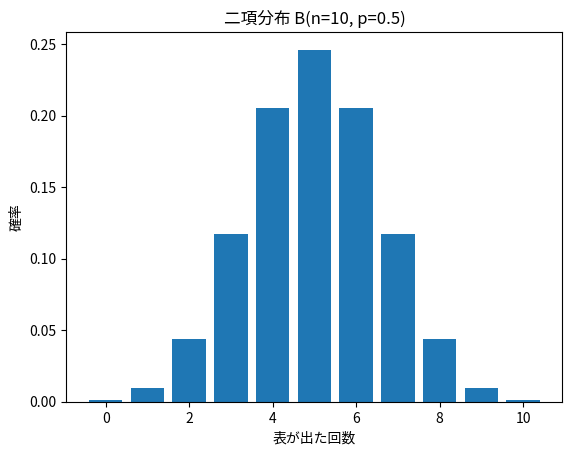
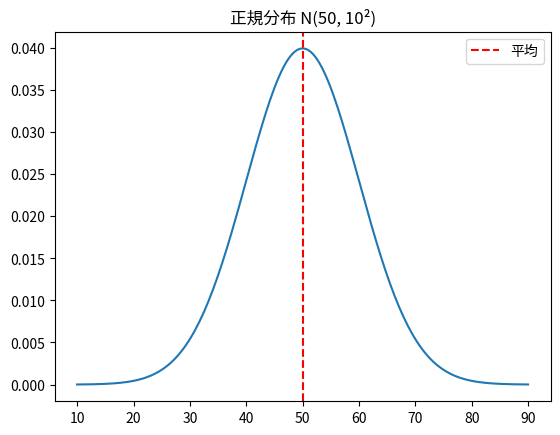

The matplotlib source for these figures, in order:
import numpy as np               # 数値計算
import matplotlib.pyplot as plt  # グラフ描画
from scipy import stats          # 統計関数（分布・検定など）
plt.rcParams['axes.unicode_minus'] = False       # マイナス記号の文字化けを防ぐ

n, p = 10, 0.5                             # 試行回数nと成功確率p
k = np.arange(0, n + 1)                    # 成功回数の候補（0〜10）
prob = stats.binom.pmf(k, n, p)            # 各回数の確率（二項分布）

plt.bar(k, prob)                           # 棒グラフで分布を表示
plt.xlabel('表が出た回数'); plt.ylabel('確率')
plt.title(f'二項分布 B(n={n}, p={p})')
plt.show()
print('平均(np):', n*p, ' 標準偏差:', round(np.sqrt(n*p*(1-p)), 2))  # 平均np・標準偏差√(np(1-p))

# 表がちょうど7回出る確率
print('P(X=7) =', round(stats.binom.pmf(7, 10, 0.5), 4))     # pmf＝ちょうどその回数の確率
# 表が8回以上出る確率
print('P(X>=8) =', round(1 - stats.binom.cdf(7, 10, 0.5), 4))  # 1−(7回以下の累積)

mu, sigma = 50, 10   # 平均50, 標準偏差10（偏差値の分布）
x = np.linspace(10, 90, 200)               # 横軸の値
y = stats.norm.pdf(x, mu, sigma)           # 正規分布の高さ（確率密度）
plt.plot(x, y)                             # 曲線を描く
plt.axvline(mu, color='red', linestyle='--', label='平均')  # 平均の位置に縦線
plt.title('正規分布 N(50, 10²)'); plt.legend()
plt.show()

# 平均から±kσの範囲に入る割合を計算
for k in [1, 2, 3]:
    p = stats.norm.cdf(k) - stats.norm.cdf(-k)  # (+kσ以下の確率) − (−kσ以下の確率)
    print(f'±{k}σ の中に {p*100:.1f}%')

# z = (70-50)/10 = 2.0 → 上側の確率
p = 1 - stats.norm.cdf(70, 50, 10)         # 70以上になる確率（上側）
print(f'偏差値70以上は上位 {p*100:.1f}%')

from scipy import stats
mu, sd = 50, 10
top5 = stats.norm.ppf(0.95, mu, sd)        # 上位5%の境目（=95パーセント点）
print(f'平均50・SD10のテストで上位5%に入るには {top5:.1f}点以上')
# 偏差値70 は z=2。上位何%にあたる？
print(f'偏差値70(z=2)は上位 {(1 - stats.norm.cdf(2))*100:.1f}%')

# 採点用の関数を実行（答え合わせに使うだけ）
def _check(name, got, want, tol=1e-2):
    if got is None:
        print(f'⬜ {name}: まだ入力されていません（ans を埋めてね）'); return
    ok = abs(got - want) <= tol
    print(('✅ 正解！ ' if ok else '❌ もう一度 ') + f'{name}: あなたの答え = {got}')

# Q1: コインを10回投げて表がちょうど5回出る確率を ans に（二項分布）
ans = None   # 例: stats.binom.pmf(5, 10, 0.5)
_check('Q1 二項 P(X=5)', ans, stats.binom.pmf(5, 10, 0.5))

# Q2: 標準正規分布で「z ≤ 0」となる確率を ans に
ans = None   # 例: stats.norm.cdf(0)
_check('Q2 P(z<=0)', ans, stats.norm.cdf(0))

# Q3: 平均50・標準偏差10で「70点以上」の確率を ans に
ans = None   # 例: 1 - stats.norm.cdf(70, 50, 10)
_check('Q3 上側確率', ans, 1 - stats.norm.cdf(70, 50, 10))

from scipy import stats
# Q4: 標準正規分布で「上位10%」の境目のz値（=ppf(0.90)）を ans に
ans = None   # 例: stats.norm.ppf(0.90)
_check('Q4 上位10%のz', ans, stats.norm.ppf(0.90))

# 問1


# 問2


# 問3


# チートシート（確率分布）
stats.binom.pmf(k, n, p)        # 二項：ちょうどk回
stats.binom.cdf(k, n, p)        # 二項：k回以下
stats.norm.pdf(x, mu, sigma)    # 正規：高さ
stats.norm.cdf(x, mu, sigma)    # 正規：x以下の確率
1 - stats.norm.cdf(x, mu, sigma)  # x以上（上側）
